The GitHub repository muhammadimran-ui/Mango-Dataset contains a labelled image folder "Mango-Dataset" with 4 categories: damage, good mango, over ripe mango, under ripe mango. Examples follow, each with its label.

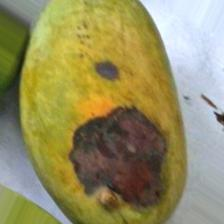
Label: damage

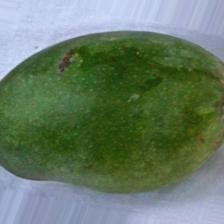
Label: under ripe mango

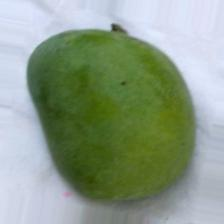
Label: under ripe mango

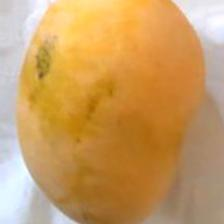
Label: over ripe mango

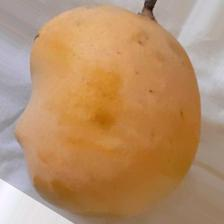
Label: over ripe mango

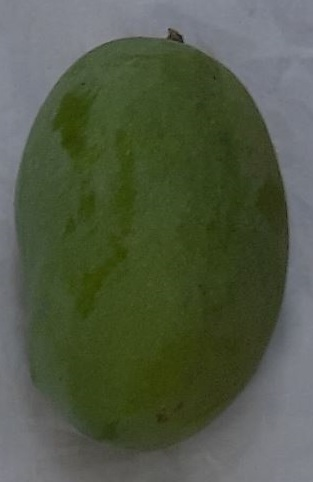
Label: good mango
